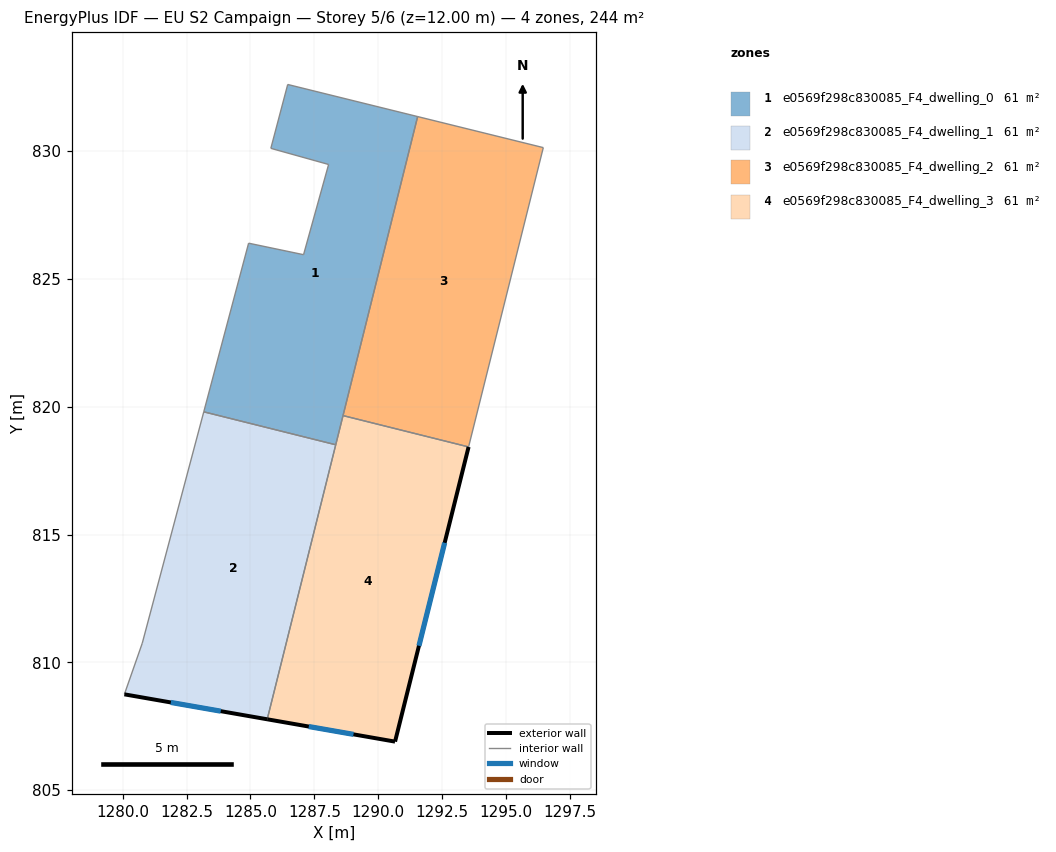
=== STOREY PLAN SPEC (per zone: floor XY polygon, exterior-wall plan segments, windows/doors) ===
zone 1: e0569f298c830085_F4_dwelling_0  (61.1 m²)
  floor: (1291.54, 831.35) (1288.34, 818.51) (1283.18, 819.80) (1284.93, 826.40) (1287.08, 825.95) (1288.06, 829.48) (1285.80, 830.11) (1286.46, 832.61)
  interior walls: 9
zone 2: e0569f298c830085_F4_dwelling_1  (61.1 m²)
  floor: (1288.34, 818.51) (1285.66, 807.77) (1280.07, 808.75) (1280.77, 810.75) (1283.18, 819.80)
  exterior wall: (1280.07, 808.75) – (1285.66, 807.77)  [5.7 m]
    window: (1281.89, 808.43) – (1283.84, 808.09)  [2.1 m²]
  interior walls: 4
zone 3: e0569f298c830085_F4_dwelling_2  (61.1 m²)
  floor: (1296.46, 830.14) (1293.54, 818.43) (1288.62, 819.65) (1291.54, 831.35)
  interior walls: 4
zone 4: e0569f298c830085_F4_dwelling_3  (61.1 m²)
  floor: (1293.54, 818.43) (1290.66, 806.90) (1285.66, 807.77) (1288.62, 819.65)
  exterior wall: (1285.66, 807.77) – (1290.66, 806.90)  [5.1 m]
    window: (1287.28, 807.49) – (1289.03, 807.18)  [1.9 m²]
  exterior wall: (1290.66, 806.90) – (1293.54, 818.43)  [11.9 m]
    window: (1291.59, 810.65) – (1292.60, 814.68)  [4.4 m²]
  interior walls: 3

=== DERIVED (storey summary) ===
Building: EU S2 Campaign
Storey: 5 of 6  (floor level z = 12.00 m)
Storey gross floor area: 244.3 m²
Zones on this storey: 4
  - e0569f298c830085_F4_dwelling_0: floor 61.1 m²
  - e0569f298c830085_F4_dwelling_1: floor 61.1 m²; exterior wall 5.7 m (17.0 m²); 1 window(s) 2.1 m²; WWR 12.2%
  - e0569f298c830085_F4_dwelling_2: floor 61.1 m²
  - e0569f298c830085_F4_dwelling_3: floor 61.1 m²; exterior wall 17.0 m (50.9 m²); 2 window(s) 6.2 m²; WWR 12.2%
Zone adjacency (shared interzone walls):
  - e0569f298c830085_F4_dwelling_0 ↔ e0569f298c830085_F4_dwelling_1
  - e0569f298c830085_F4_dwelling_0 ↔ e0569f298c830085_F4_dwelling_3
  - e0569f298c830085_F4_dwelling_1 ↔ e0569f298c830085_F4_dwelling_3